Labelled photos from "Alzheimer_s Dataset", an image-classification folder in Asik007/BME240_ML. The possible labels are: mild demented, moderate demented, non demented, very mild demented.

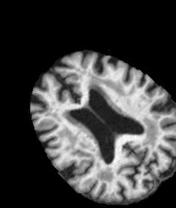
Label: mild demented

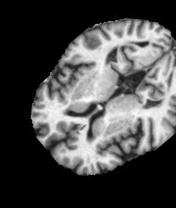
Label: non demented

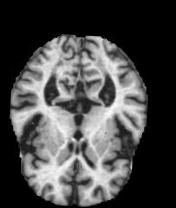
Label: very mild demented

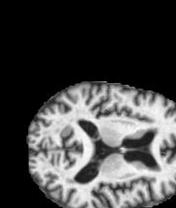
Label: moderate demented

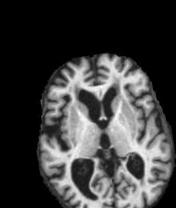
Label: mild demented

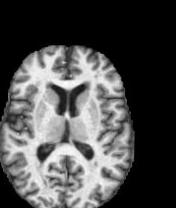
Label: very mild demented
